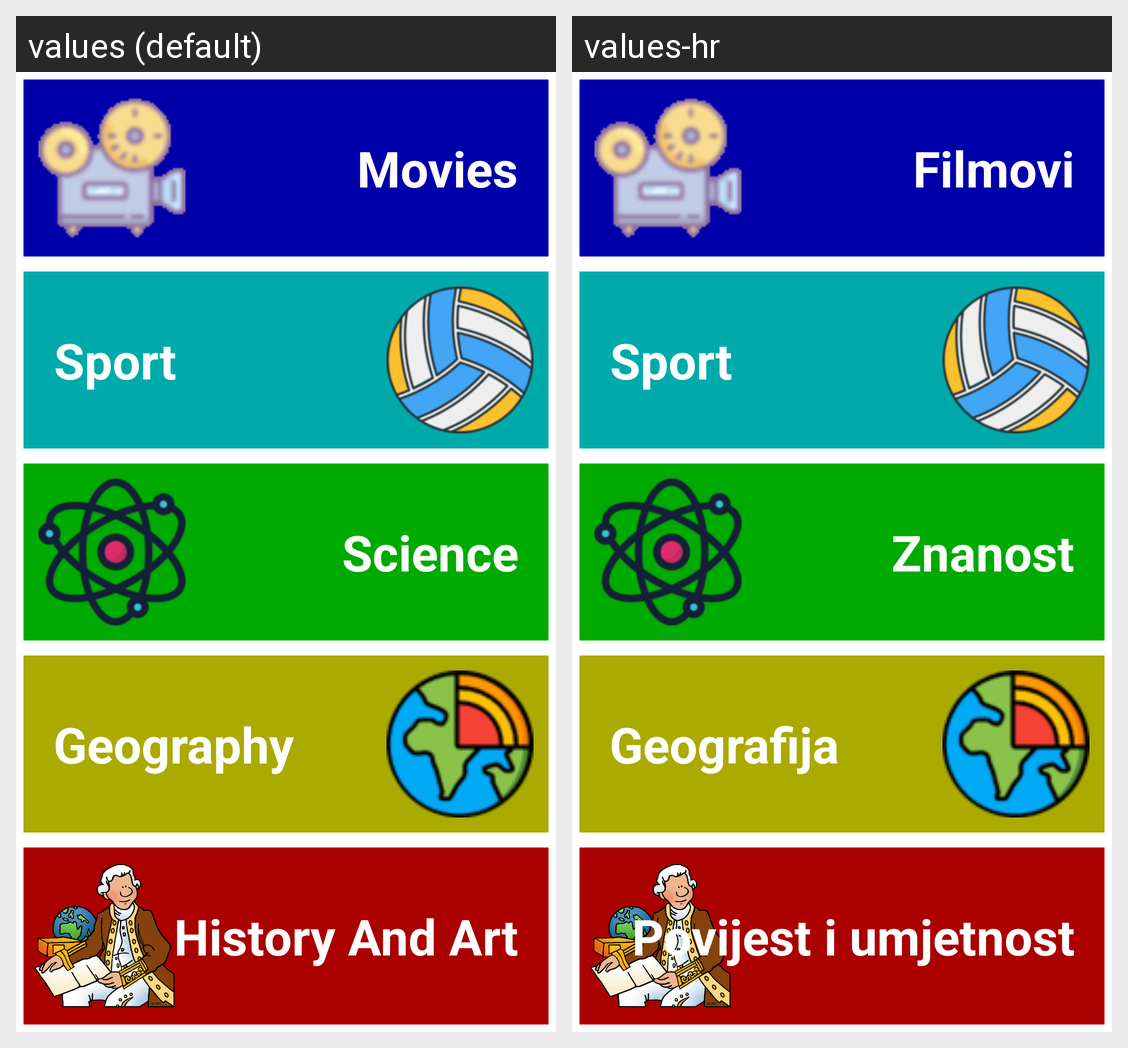

The same Android screen rendered under two of its app's locales, left to right. List the strings drawn on it with the default value and each locale's translation.
Android screen res/layout/activity_category.xml rendered under 2 locales, left to right: values (default), values-hr. Device: Nexus 5 (rendered at 1080×1920; each locale shown at half size, 540×960, under a caption strip naming it); theme AppTheme.
Strings drawn on this screen, with the default value and each locale's value (text and hints the layout hard-codes, and strings that could not be matched under every locale, appear in the picture but are not listed):

film
  values: Movies
  values-hr: Filmovi

sport
  values: Sport
  values-hr: Sport

science
  values: Science
  values-hr: Znanost

geography
  values: Geography
  values-hr: Geografija

historyAndArt
  values: History And Art
  values-hr: Povijest i umjetnost
